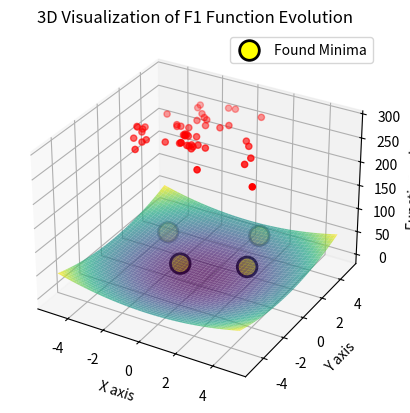

This figure's Python source:
import numpy as np
import matplotlib.pyplot as plt
from mpl_toolkits.mplot3d import Axes3D

# Definicja funkcji F1 - Funkcja Sferyczna
def F1(v):
    return np.sum(np.square(v))

# Inicjalizacja populacji
def initialize_population(num_individuals, bounds):
    return np.array([np.random.uniform(bounds[0], bounds[1], 2) for _ in range(num_individuals)])

# Obliczanie fitness z karą za znalezione minima
def calculate_fitness_with_penalty(population, sigma_share, found_minima):
    fitness_scores = np.array([F1(ind) for ind in population])
    adjusted_fitness = np.zeros_like(fitness_scores)
    for i, ind_i in enumerate(population):
        penalty = sum(np.exp(-np.linalg.norm(ind_i - minimum[0]) / sigma_share) for minimum in found_minima)
        adjusted_fitness[i] = fitness_scores[i] + penalty
    return adjusted_fitness

# Selektor turniejowy z niszowaniem
def tournament_selection(population, fitness, tournament_size):
    selected = []
    for _ in range(len(population)):
        participants = np.random.choice(range(len(population)), tournament_size, replace=False)
        winner = participants[np.argmin(fitness[participants])]
        selected.append(population[winner])
    return np.array(selected)

# Krzyżowanie i mutacja
def crossover_and_mutate(selected, bounds, mutation_rate=0.1, mutation_strength=0.05):
    children = []
    for i in range(0, len(selected), 2):
        if i + 1 < len(selected):
            cross_point = np.random.rand()
            child1 = np.clip(selected[i] * cross_point + selected[i + 1] * (1 - cross_point), bounds[0], bounds[1])
            child2 = np.clip(selected[i + 1] * cross_point + selected[i] * (1 - cross_point), bounds[0], bounds[1])
            children.extend([child1, child2])
    mutated_children = [child + np.random.normal(0, mutation_strength, 2) if np.random.rand() < mutation_rate else child for child in children]
    return np.array(mutated_children)

# Identyfikacja unikalnych minimów lokalnych
def identify_unique_minima(population, distance_threshold):
    unique_minima = []
    for ind in population:
        if all(np.linalg.norm(ind - unique_ind[0]) >= distance_threshold for unique_ind in unique_minima):
            unique_minima.append((ind, F1(ind)))
    unique_minima.sort(key=lambda x: x[1])
    return unique_minima

def plot_current_state(ax, population, found_minima, fixed_minima):
    ax.clear()
    ax.plot_surface(X, Y, Z, cmap='viridis', alpha=0.7)
    if fixed_minima:
        fixed_population = np.array(fixed_minima)
        ax.scatter(fixed_population[:, 0], fixed_population[:, 1], F1(fixed_population.T), color='yellow', s=200, edgecolor='black', linewidth=2, label='Found Minima')
    ax.scatter(population[:, 0], population[:, 1], F1(population.T), color='r')
    ax.set_xlabel('X axis')
    ax.set_ylabel('Y axis')
    ax.set_zlabel('Function value')
    ax.set_title('3D Visualization of F1 Function Evolution')
    ax.legend()

# Parametry algorytmu
num_individuals = 50
bounds = (-5, 5)
sigma_share = 1.5
generations = 1000
num_minima = 4
tournament_size = 4

# Tworzenie danych dla wykresu funkcji
x = np.linspace(bounds[0], bounds[1], 100)
y = np.linspace(bounds[0], bounds[1], 100)
X, Y = np.meshgrid(x, y)
Z = np.array([[F1([xi, yi]) for xi in x] for yi in y])

# Inicjalizacja populacji i wykresu
fig = plt.figure()
ax = fig.add_subplot(111, projection='3d')
population = initialize_population(num_individuals, bounds)
found_minima = []
fixed_minima = []

# Algorytm optymalizacji
generation = 0
while len(found_minima) < num_minima and generation < generations:
    fitness_scores = calculate_fitness_with_penalty(population, sigma_share, [fm[0] for fm in found_minima])
    selected = tournament_selection(population, fitness_scores, tournament_size)
    population = crossover_and_mutate(selected, bounds)
    new_minima = identify_unique_minima(population, sigma_share * 2)
    for individual, fitness in new_minima:
        if len(found_minima) < num_minima and all(np.linalg.norm(individual - fm[0]) >= sigma_share for fm in found_minima):
            found_minima.append((individual, fitness))
            fixed_minima.append(individual)
            print(f'Found and fixed local minimum: {individual}, Fitness: {fitness}')
    plot_current_state(ax, population, found_minima, fixed_minima)
    plt.pause(0.01)
    generation += 1

plt.show()

for idx, (individual, fitness) in enumerate(found_minima):
    print(f'Final local minimum {idx + 1}: {individual}, Fitness: {fitness}')
